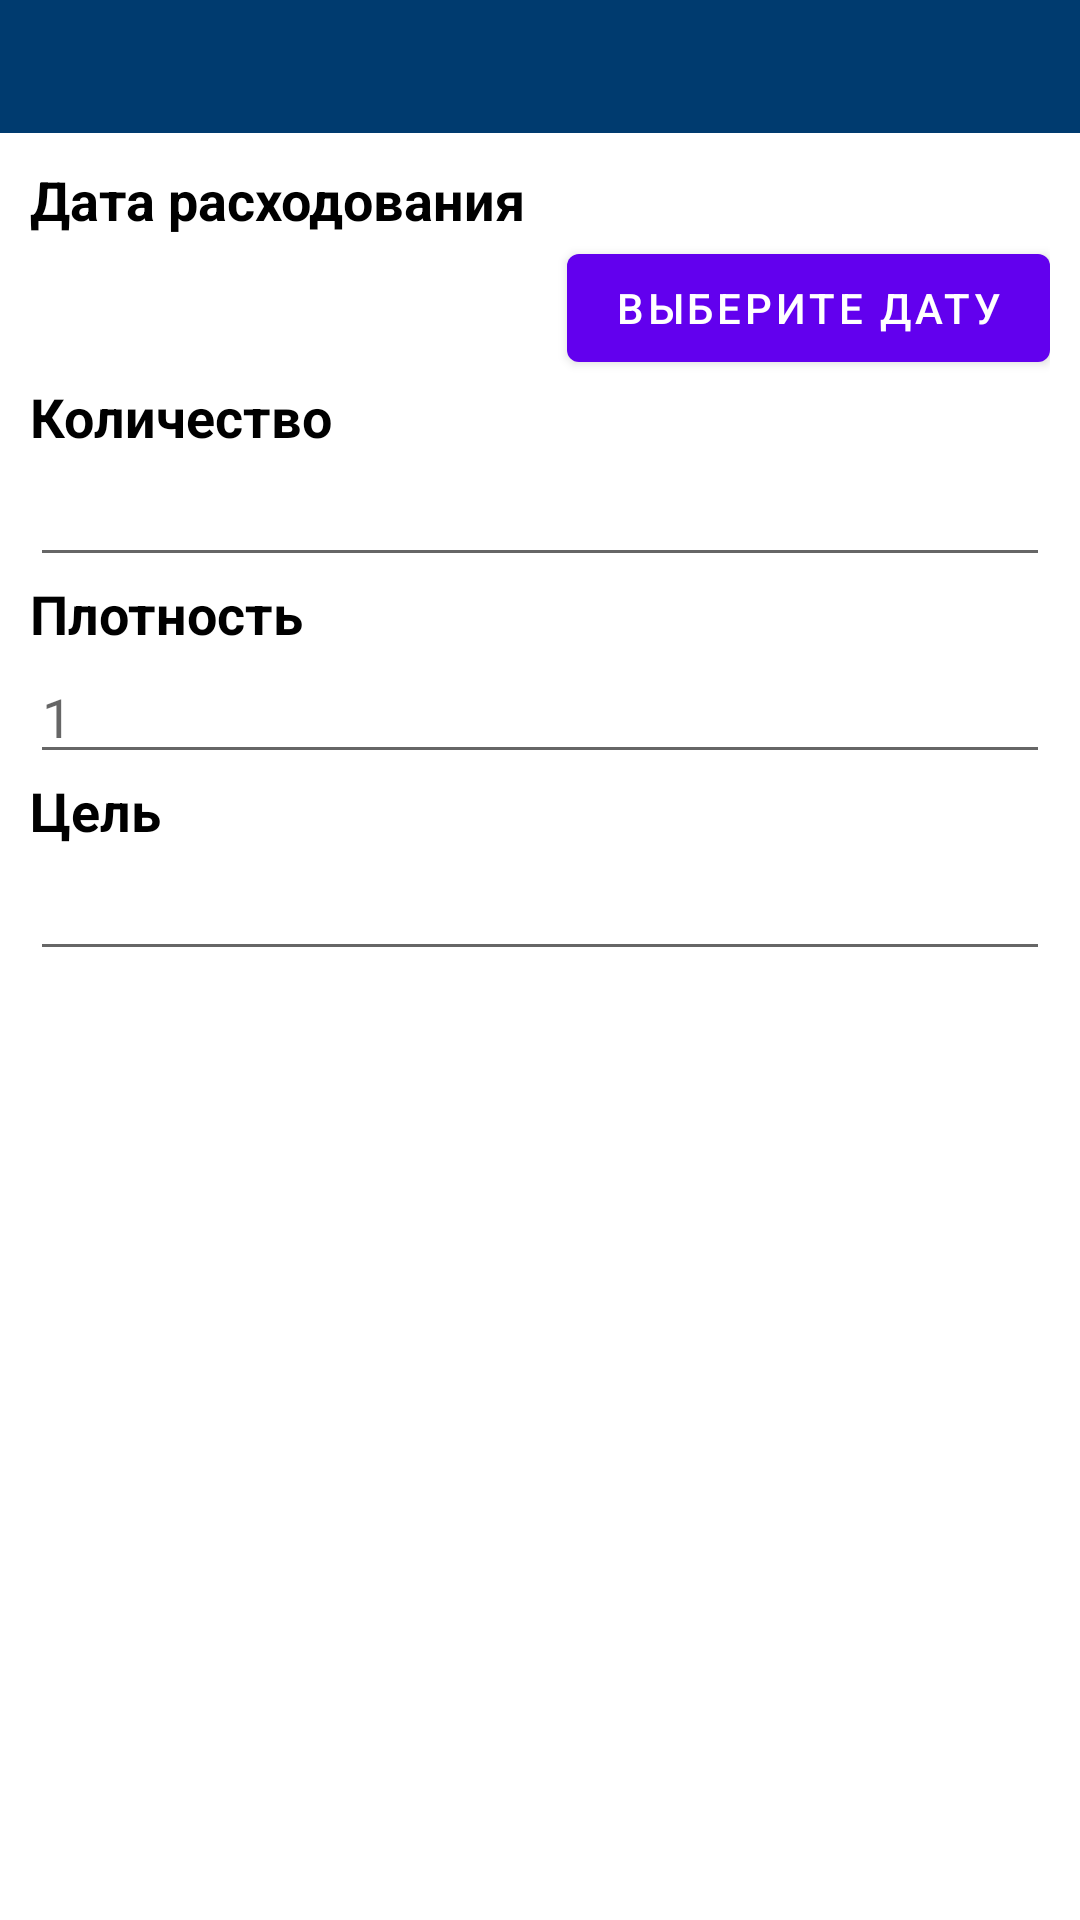

Layout XML and referenced resources for this Android screen:
<!-- AndroidManifest.xml: application theme Theme.ChemLabFuel -->
<!-- res/layout/dialog_reagent_consumption.xml -->
<?xml version="1.0" encoding="utf-8"?>
<LinearLayout xmlns:android="http://schemas.android.com/apk/res/android"
    xmlns:tools="http://schemas.android.com/tools"
    android:layout_width="match_parent"
    android:layout_height="match_parent"
    android:orientation="vertical"
    tools:context=".Dialog_reagent_consumption">

    <TextView
        android:id="@+id/textViewTitleC"
        android:layout_width="match_parent"
        android:layout_height="wrap_content"
        android:background="@color/colorPrimary"
        android:padding="10dp"
        android:textColor="@color/colorIcons"
        android:textSize="18sp"
        android:textStyle="bold" />

    <ScrollView
        android:layout_width="match_parent"
        android:layout_height="match_parent"
        android:layout_margin="10dp">

        <LinearLayout
            android:layout_width="match_parent"
            android:layout_height="wrap_content"
            android:orientation="vertical" >

            <TextView
                android:id="@+id/textView1C"
                android:layout_width="match_parent"
                android:layout_height="wrap_content"
                android:text="@string/consumption_date"
                android:textColor="#FF000000"
                android:textSize="18sp"
                android:textStyle="bold" />

            <LinearLayout
                android:layout_width="match_parent"
                android:layout_height="match_parent"
                android:gravity="center_vertical"
                android:orientation="horizontal">

                <TextView
                    android:id="@+id/textView1Ce"
                    android:layout_width="0dp"
                    android:layout_height="wrap_content"
                    android:layout_weight="1"
                    android:paddingBottom="10dp"
                    android:textColor="#FF000000"
                    android:textSize="18sp" />

                <Button
                    android:id="@+id/button1C"
                    android:layout_width="wrap_content"
                    android:layout_height="wrap_content"
                    android:text="@string/pick_date" />
            </LinearLayout>

            <TextView
                android:id="@+id/quantity"
                android:layout_width="match_parent"
                android:layout_height="wrap_content"
                android:text="@string/quantity"
                android:textColor="#FF000000"
                android:textSize="18sp"
                android:textStyle="bold" />

            <EditText
                android:id="@+id/editText2Ce"
                android:layout_width="match_parent"
                android:layout_height="wrap_content"
                android:inputType="numberDecimal"
                android:textColor="#FF000000"
                android:textSize="18sp" />

            <TextView
                android:layout_width="match_parent"
                android:layout_height="wrap_content"
                android:text="@string/density"
                android:textColor="#FF000000"
                android:textSize="18sp"
                android:textStyle="bold" />

            <EditText
                android:id="@+id/editText4Ce"
                android:layout_width="match_parent"
                android:layout_height="wrap_content"
                android:hint="1"
                android:inputType="numberDecimal"
                android:textColor="#FF000000"
                android:textSize="18sp" />

            <TextView
                android:layout_width="match_parent"
                android:layout_height="wrap_content"
                android:text="@string/purpose"
                android:textColor="#FF000000"
                android:textSize="18sp"
                android:textStyle="bold" />

            <EditText
                android:id="@+id/editText3Ce"
                android:layout_width="match_parent"
                android:layout_height="wrap_content"
                android:imeOptions="actionGo"
                android:inputType="text"
                android:textColor="#FF000000"
                android:textSize="18sp" />
        </LinearLayout>
    </ScrollView>

</LinearLayout>
<!-- resources referenced by this layout -->
<resources>
  <color name="colorIcons">#FFFFFFFF</color>
  <color name="colorPrimary">#FF003B6F</color>
  <string name="consumption_date">Дата расходования</string>
  <string name="density">Плотность</string>
  <string name="pick_date">Выберите дату</string>
  <string name="purpose">Цель</string>
  <string name="quantity">Количество</string>
  <style name="Theme.ChemLabFuel" parent="Theme.MaterialComponents.DayNight.DarkActionBar">
          
          <item name="colorPrimary">@color/purple_500</item>
          <item name="colorPrimaryVariant">@color/purple_700</item>
          <item name="colorOnPrimary">@color/white</item>
          
          <item name="colorSecondary">@color/teal_200</item>
          <item name="colorSecondaryVariant">@color/teal_700</item>
          <item name="colorOnSecondary">@color/black</item>
          
          <item name="android:statusBarColor" tools:targetApi="l">?attr/colorPrimaryVariant</item>
          
      </style>
  <!-- not gathered from this repository: default colours our renderer supplied (Android Studio template values) -->
  <color name="purple_500">#FF6200EE</color>
  <color name="purple_700">#FF3700B3</color>
  <color name="teal_200">#FF03DAC5</color>
  <color name="teal_700">#FF018786</color>
  <color name="black">#FF000000</color>
  <color name="white">#FFFFFFFF</color>
</resources>
